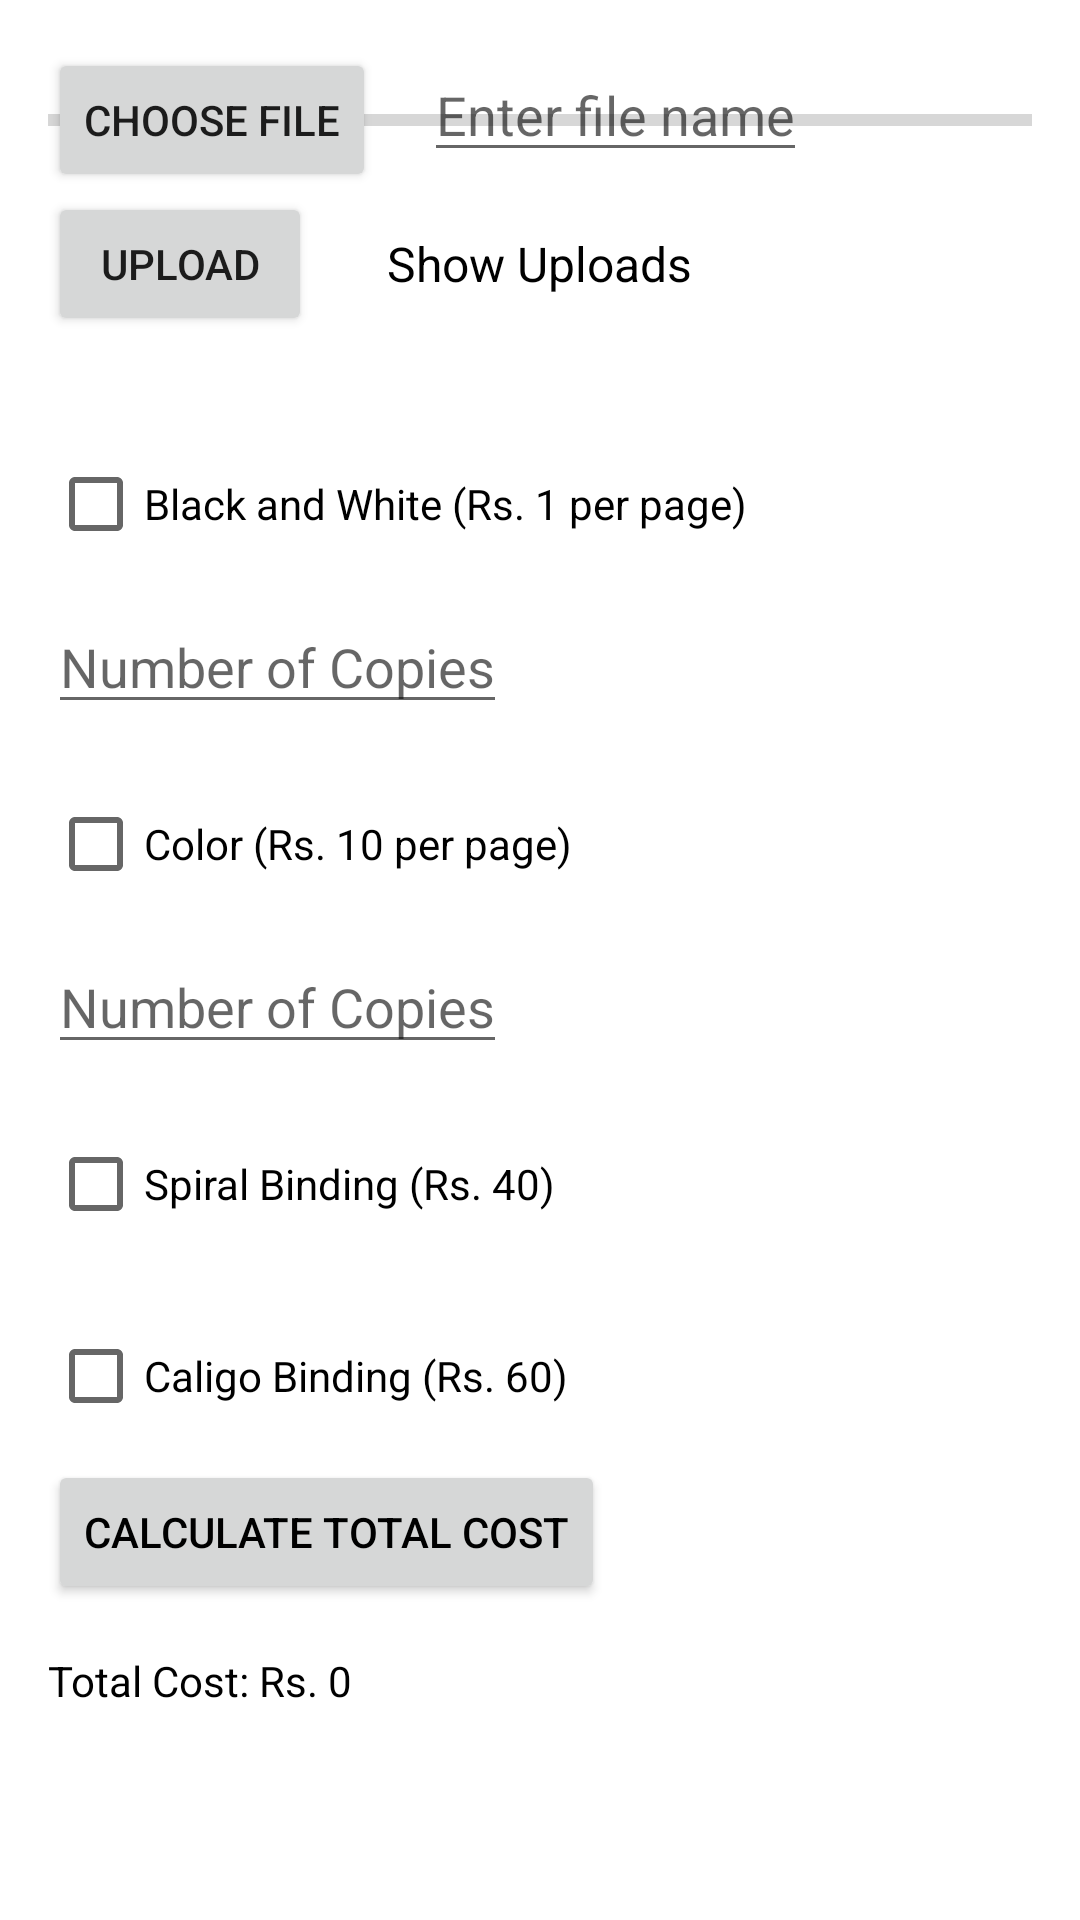

This screen was rendered from an Android layout file. Write that file and the resources it references.
<!-- AndroidManifest.xml: application theme Theme.SRECONLINEXEROXAUTOMATION -->
<!-- res/layout/activity_upload_file.xml -->
<?xml version="1.0" encoding="utf-8"?>
<RelativeLayout xmlns:android="http://schemas.android.com/apk/res/android"
    xmlns:app="http://schemas.android.com/apk/res-auto"
    xmlns:tools="http://schemas.android.com/tools"
    android:layout_width="match_parent"
    android:layout_height="match_parent"
    android:background="@color/white"
    android:padding="16dp">

    <CheckBox
        android:id="@+id/checkboxBlackAndWhite"
        android:layout_width="wrap_content"
        android:layout_height="wrap_content"
        android:text="Black and White (Rs. 1 per page)"
        android:layout_below="@id/button_choose_file"
        android:textColor="@color/black"
        android:layout_marginTop="80dp"/>

    <EditText
        android:id="@+id/edtCopiesBlackAndWhite"
        android:layout_width="wrap_content"
        android:layout_height="wrap_content"
        android:layout_below="@id/checkboxBlackAndWhite"
        android:layout_marginTop="8dp"
        android:textColor="@color/black"
        android:hint="Number of Copies"/>

    <CheckBox
        android:id="@+id/checkboxColor"
        android:layout_width="wrap_content"
        android:layout_height="wrap_content"
        android:textColor="@color/black"
        android:text="Color (Rs. 10 per page)"
        android:layout_below="@id/edtCopiesBlackAndWhite"
        android:layout_marginTop="16dp"/>

    <EditText
        android:id="@+id/edtCopiesColor"
        android:layout_width="wrap_content"
        android:layout_height="wrap_content"
        android:layout_below="@id/checkboxColor"
        android:layout_marginTop="8dp"
        android:textColor="@color/black"
        android:hint="Number of Copies"/>

    <CheckBox
        android:id="@+id/checkboxSpiral"
        android:layout_width="wrap_content"
        android:layout_height="wrap_content"
        android:text="Spiral Binding (Rs. 40)"
        android:textColor="@color/black"
        android:layout_below="@id/edtCopiesColor"
        android:layout_marginTop="16dp"/>

    <CheckBox
        android:id="@+id/checkboxCaligo"
        android:layout_width="wrap_content"
        android:layout_height="wrap_content"
        android:text="Caligo Binding (Rs. 60)"
        android:textColor="@color/black"
        android:layout_below="@id/checkboxSpiral"
        android:layout_marginTop="16dp"/>

    <Button
        android:id="@+id/btnCalculate"
        android:layout_width="wrap_content"
        android:layout_height="wrap_content"
        android:layout_below="@id/checkboxCaligo"
        android:layout_marginTop="4dp"
        android:text="Calculate Total Cost"
        android:textColor="@color/black" />

    <TextView
        android:id="@+id/tvTotalCost"
        android:layout_width="wrap_content"
        android:layout_height="wrap_content"
        android:text="Total Cost: Rs. 0"
        android:textColor="@color/black"
        android:layout_below="@id/btnCalculate"
        android:layout_marginTop="16dp"/>


    <Button
        android:id="@+id/button_choose_file"
        android:layout_width="wrap_content"
        android:layout_height="wrap_content"
        android:text="Choose file" />

    <EditText
        android:id="@+id/edit_text_file_name"
        android:layout_width="wrap_content"
        android:layout_toRightOf="@+id/button_choose_file"
        android:layout_height="wrap_content"
        android:textColor="@color/black"
        android:layout_marginStart="16dp"
        android:hint="Enter file name" />



    <ProgressBar
        android:id="@+id/progress_bar"
        style="@style/Widget.AppCompat.ProgressBar.Horizontal"
        android:layout_width="match_parent"
        android:layout_height="wrap_content"
        android:layout_above="@+id/button_upload"
        android:layout_alignParentStart="true"
        android:layout_marginBottom="16dp" />

    <Button
        android:layout_below="@+id/button_choose_file"
        android:id="@+id/button_upload"
        android:layout_width="wrap_content"
        android:layout_height="wrap_content"
        android:text="Upload" />

    <TextView
        android:id="@+id/text_view_show_uploads"
        android:layout_width="wrap_content"
        android:layout_height="wrap_content"
        android:layout_alignBottom="@+id/button_upload"
        android:layout_alignTop="@+id/button_upload"
        android:layout_marginStart="25dp"
        android:textColor="@color/black"
        android:layout_toEndOf="@+id/button_upload"
        android:gravity="center"
        android:text="Show Uploads"
        android:textSize="16sp" />

</RelativeLayout>
<!-- resources referenced by this layout -->
<resources>
  <color name="black">#000000</color>
  <color name="white">#FFFFFF</color>
  <style name="Theme.SRECONLINEXEROXAUTOMATION" parent="Base.Theme.SRECONLINEXEROXAUTOMATION" />
  <style name="Base.Theme.SRECONLINEXEROXAUTOMATION" parent="Theme.MaterialComponents.DayNight.NoActionBar">
          
          
      </style>
</resources>
